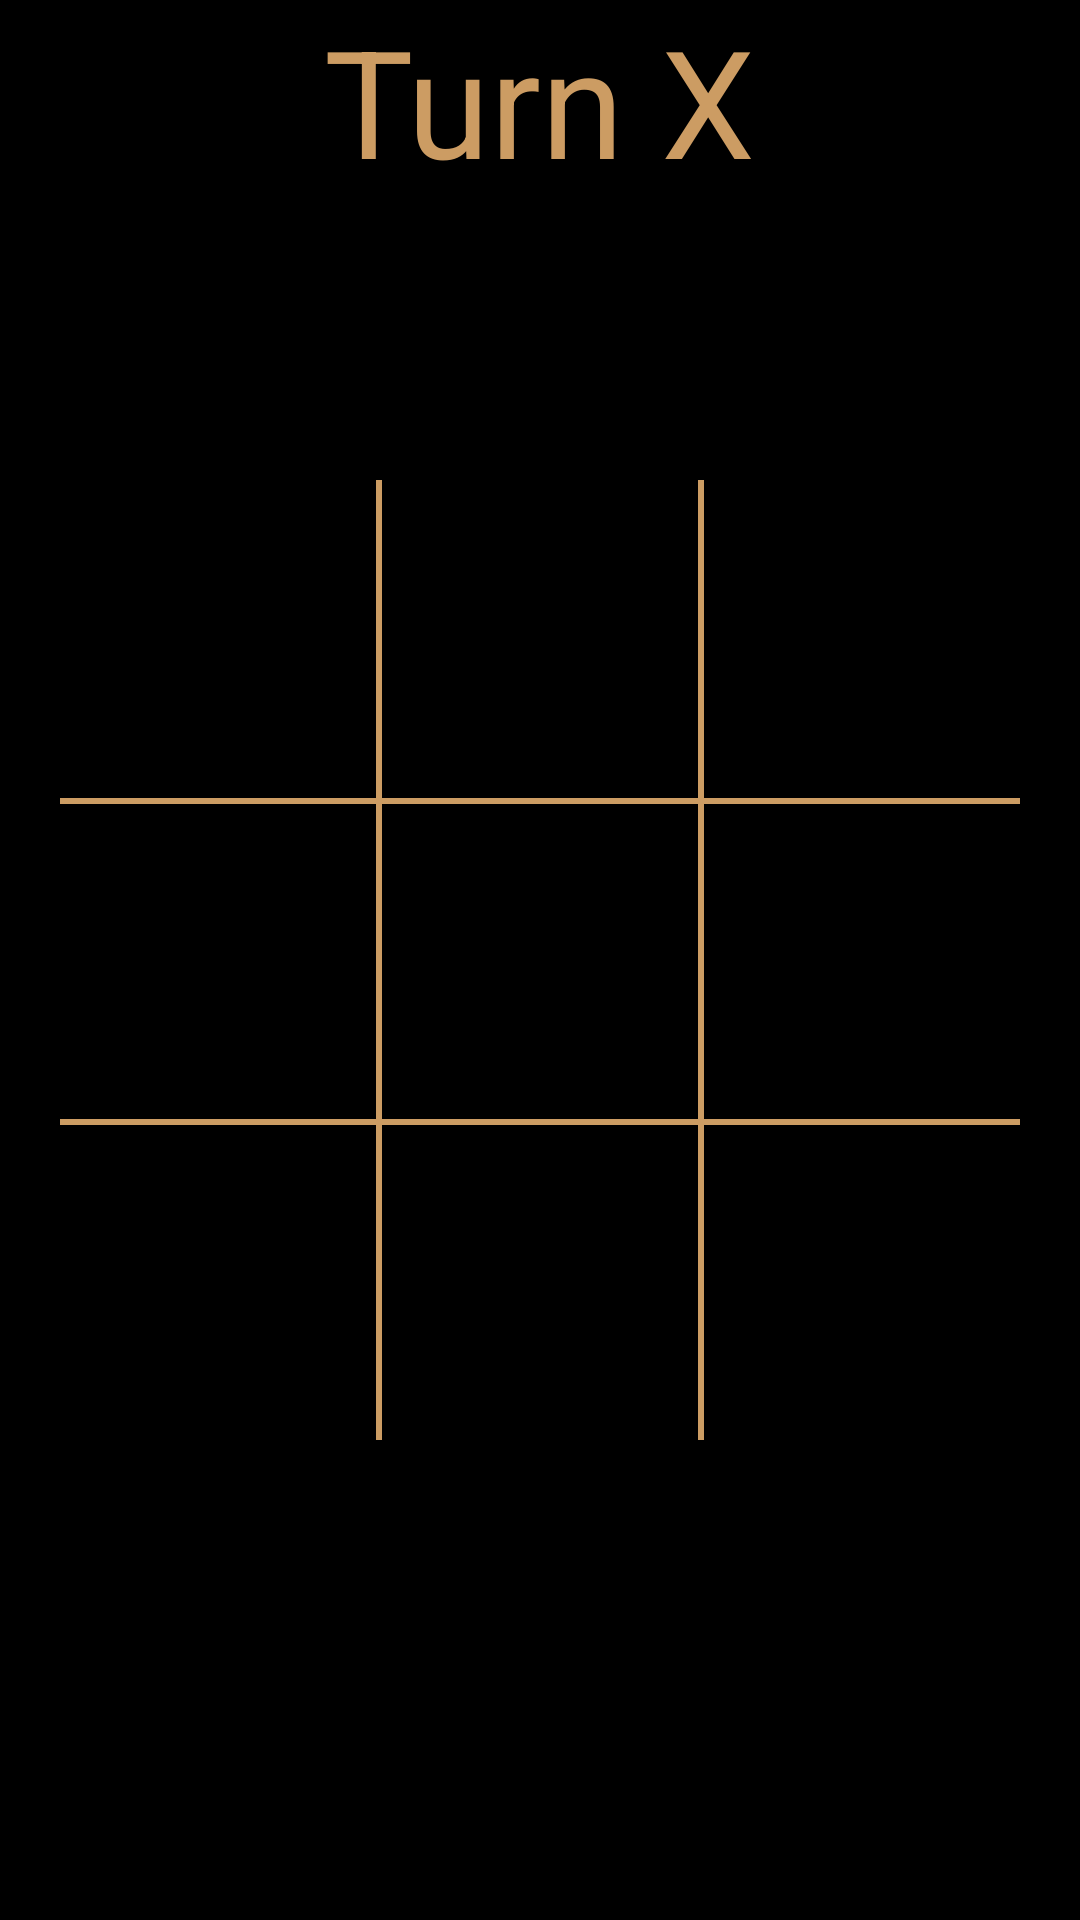

Layout XML and referenced resources for this Android screen:
<!-- AndroidManifest.xml: activity theme Theme.Tic_tac_toe -->
<!-- res/layout/activity_main.xml -->
<?xml version="1.0" encoding="utf-8"?>
<androidx.constraintlayout.widget.ConstraintLayout
    xmlns:android="http://schemas.android.com/apk/res/android"
    xmlns:app="http://schemas.android.com/apk/res-auto"
    android:layout_width="match_parent"
    android:layout_height="match_parent"
    android:background="@color/black"
    xmlns:tools="http://schemas.android.com/tools"
    android:orientation="vertical"
    tools:context=".MainActivity">

    <TextView
        android:id="@+id/turn"
        android:layout_width="wrap_content"
        android:layout_height="wrap_content"
        android:text="Turn X"
        android:textColor="@color/orange"
        android:textSize="50sp"
        app:layout_constraintLeft_toLeftOf="parent"
        app:layout_constraintRight_toRightOf="parent"
        app:layout_constraintTop_toTopOf="parent" />

    <LinearLayout
        android:layout_width="match_parent"
        android:layout_height="0dp"
        app:layout_constraintDimensionRatio="1:1"
        android:orientation="vertical"
        android:padding="20dp"
        app:layout_constraintLeft_toLeftOf="parent"
        app:layout_constraintRight_toRightOf="parent"
        app:layout_constraintTop_toTopOf="parent"
        app:layout_constraintBottom_toBottomOf="parent">


        <LinearLayout
            android:layout_width="match_parent"
            android:layout_height="1dp"
            android:layout_weight="1"
            android:orientation="horizontal">

            <Button
                android:id="@+id/Bord11"
                style="@style/column" />

            <View
                android:layout_width="2dp"
                android:layout_height="match_parent"
                android:background="@color/orange" />

            <Button
                android:id="@+id/Bord12"
                style="@style/column" />

            <View
                android:layout_width="2dp"
                android:layout_height="match_parent"
                android:background="@color/orange" />

            <Button
                android:id="@+id/Bord13"
                style="@style/column" />
        </LinearLayout>

        <View
            android:layout_width="match_parent"
            android:layout_height="2dp"
            android:background="@color/orange" />

        <LinearLayout
            android:layout_width="match_parent"
            android:layout_height="0dp"
            android:layout_weight="1"
            android:orientation="horizontal">

            <Button
                android:id="@+id/Bord21"
                style="@style/column" />

            <View
                android:layout_width="2dp"
                android:layout_height="match_parent"
                android:background="@color/orange" />

            <Button
                android:id="@+id/Bord22"
                style="@style/column" />

            <View
                android:layout_width="2dp"
                android:layout_height="match_parent"
                android:background="@color/orange" />

            <Button
                android:id="@+id/Bord23"
                style="@style/column" />
        </LinearLayout>

        <View
            android:layout_width="match_parent"
            android:layout_height="2dp"
            android:background="@color/orange" />

        <LinearLayout
            android:layout_width="match_parent"
            android:layout_height="0dp"
            android:layout_weight="1"
            android:orientation="horizontal">

            <Button
                android:id="@+id/Bord31"
                style="@style/column" />

            <View
                android:layout_width="2dp"
                android:layout_height="match_parent"
                android:background="@color/orange" />

            <Button
                android:id="@+id/Bord32"
                style="@style/column" />

            <View
                android:layout_width="2dp"
                android:layout_height="match_parent"
                android:background="@color/orange" />

            <Button
                android:id="@+id/Bord33"
                style="@style/column" />
        </LinearLayout>
    </LinearLayout>
</androidx.constraintlayout.widget.ConstraintLayout>
<!-- resources referenced by this layout -->
<resources>
  <color name="black">#FF000000</color>
  <color name="orange">#CC9C63</color>
  <style name="column">
          <item name="android:layout_weight">2</item>
          <item name="android:layout_width">0dp</item>
          <item name="android:layout_height">match_parent</item>
          <item name="android:textColor">@color/white</item>
          <item name="android:background">@android:color/transparent</item>
          <item name="android:textSize">35sp</item>
          <item name="android:textStyle">bold</item>
          <item name="android:onClick">boardTapped</item>
      </style>
  <style name="Theme.Tic_tac_toe" parent="android:Theme.Material.Light.NoActionBar" />
  <color name="white">#FFFFFFFF</color>
</resources>
